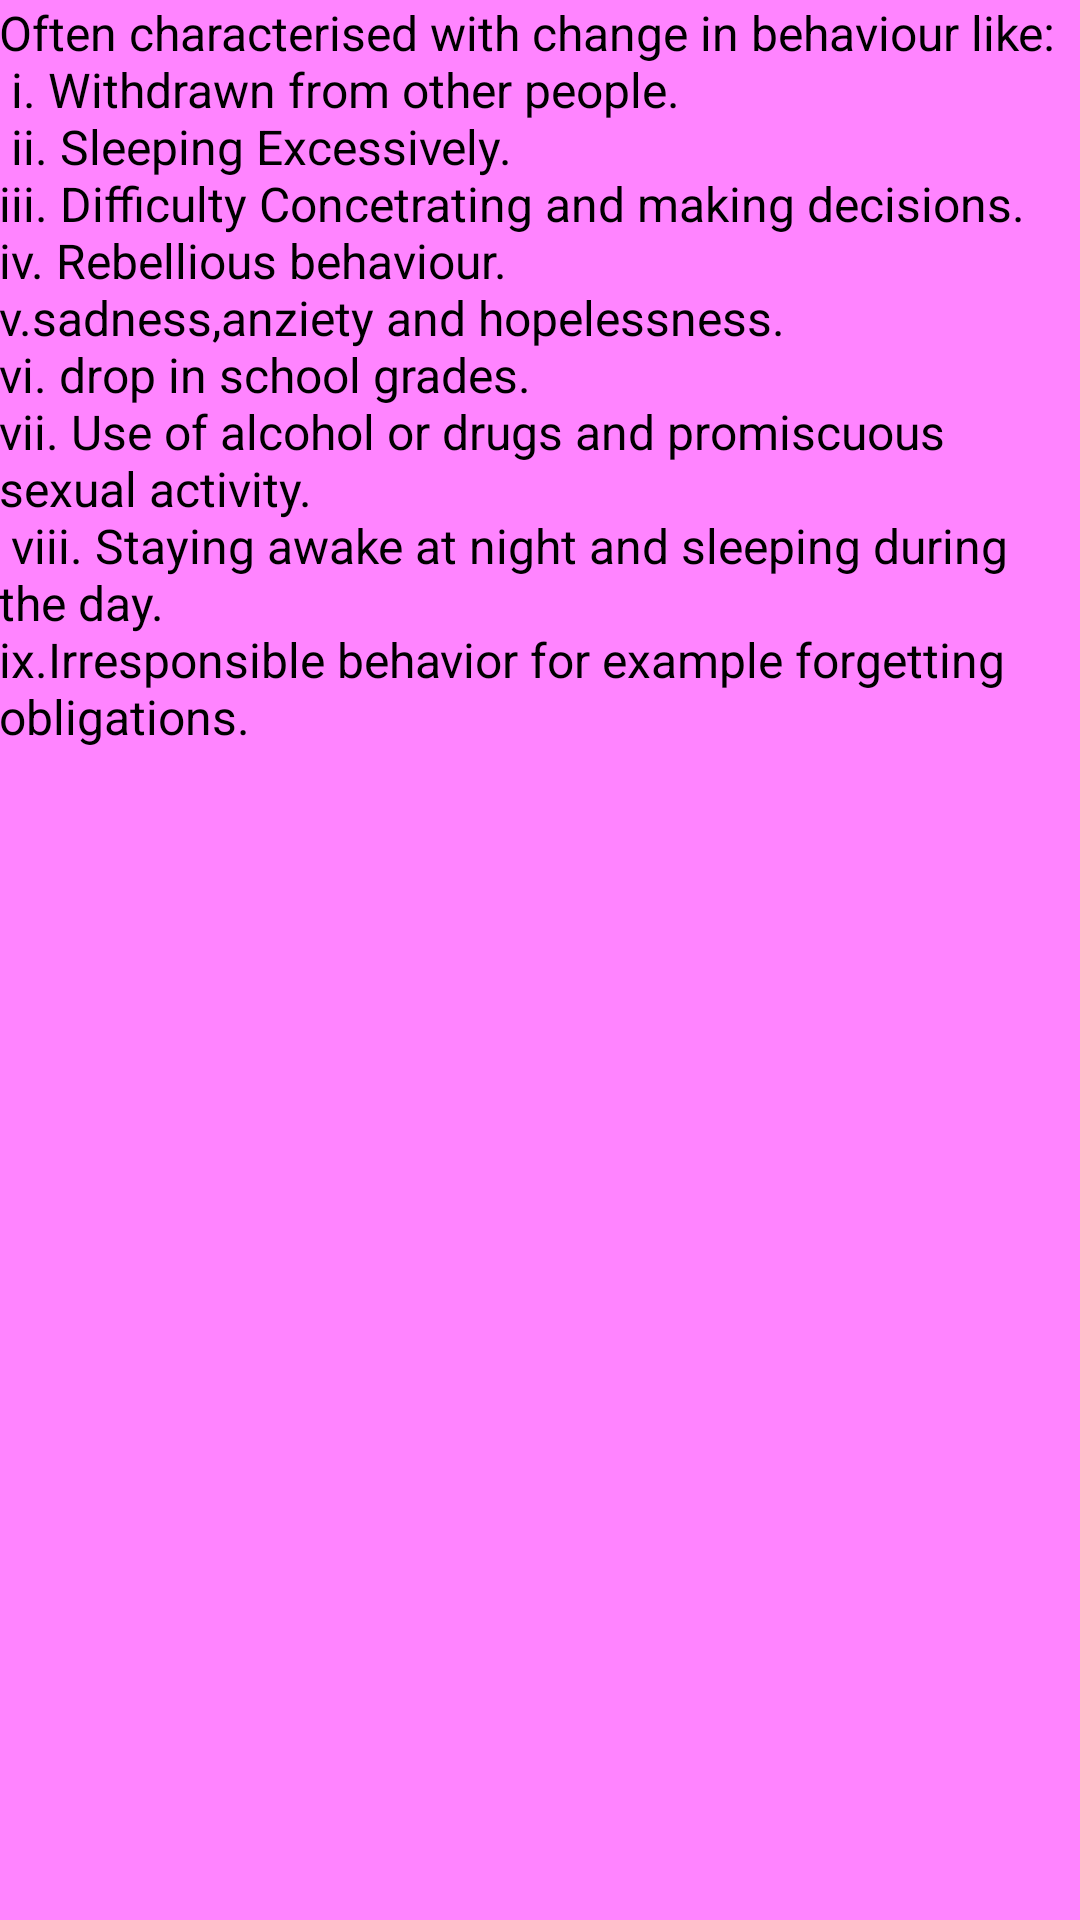

Reconstruct the res/layout file that produces this screen, plus the resources it refers to.
<!-- AndroidManifest.xml: application theme AppTheme -->
<!-- res/layout/activity_tnsign.xml -->
<RelativeLayout xmlns:android="http://schemas.android.com/apk/res/android"
    xmlns:tools="http://schemas.android.com/tools"
    android:layout_width="match_parent"
    android:layout_height="match_parent"
    android:paddingBottom="@dimen/activity_vertical_margin"
    android:background="#ff84ff"
    android:paddingLeft="@dimen/activity_horizontal_margin"
    android:paddingRight="@dimen/activity_horizontal_margin"
    android:paddingTop="@dimen/activity_vertical_margin"
    tools:context=".Tnsign" >

    <CheckedTextView
        android:id="@+id/checkedTextView1"
        android:layout_width="wrap_content"
        android:layout_height="wrap_content"
        android:layout_alignParentBottom="true"
        android:layout_alignParentLeft="true"
        android:layout_alignParentRight="true"
        android:layout_alignParentTop="true"
        android:text="Often characterised with change in behaviour like:&#xA; i. Withdrawn from other people.&#xA; ii. Sleeping Excessively.&#xA;iii. Difficulty Concetrating and making decisions.&#xA;iv. Rebellious behaviour.&#xA;v.sadness,anziety and hopelessness.&#xA;vi. drop in school grades.&#xA;vii. Use of alcohol or drugs and promiscuous sexual activity.&#xA; viii. Staying awake at night and sleeping during the day.&#xA;ix.Irresponsible behavior for example forgetting obligations.&#xA;       
        " />

    <ScrollView
        android:id="@+id/scrollView1"
        android:layout_width="wrap_content"
        android:layout_height="wrap_content"
        android:layout_alignLeft="@+id/checkedTextView1"
        android:layout_alignTop="@+id/checkedTextView1"
        android:layout_marginLeft="86dp"
        android:layout_marginTop="117dp" >

        <LinearLayout
            android:layout_width="match_parent"
            android:layout_height="match_parent"
            android:orientation="vertical" >
        </LinearLayout>
    </ScrollView>

</RelativeLayout>
<!-- resources referenced by this layout -->
<resources>
  <style name="AppTheme" parent="AppBaseTheme">
          
      </style>
  <style name="AppBaseTheme" parent="android:Theme.Light">
          
      </style>
</resources>
